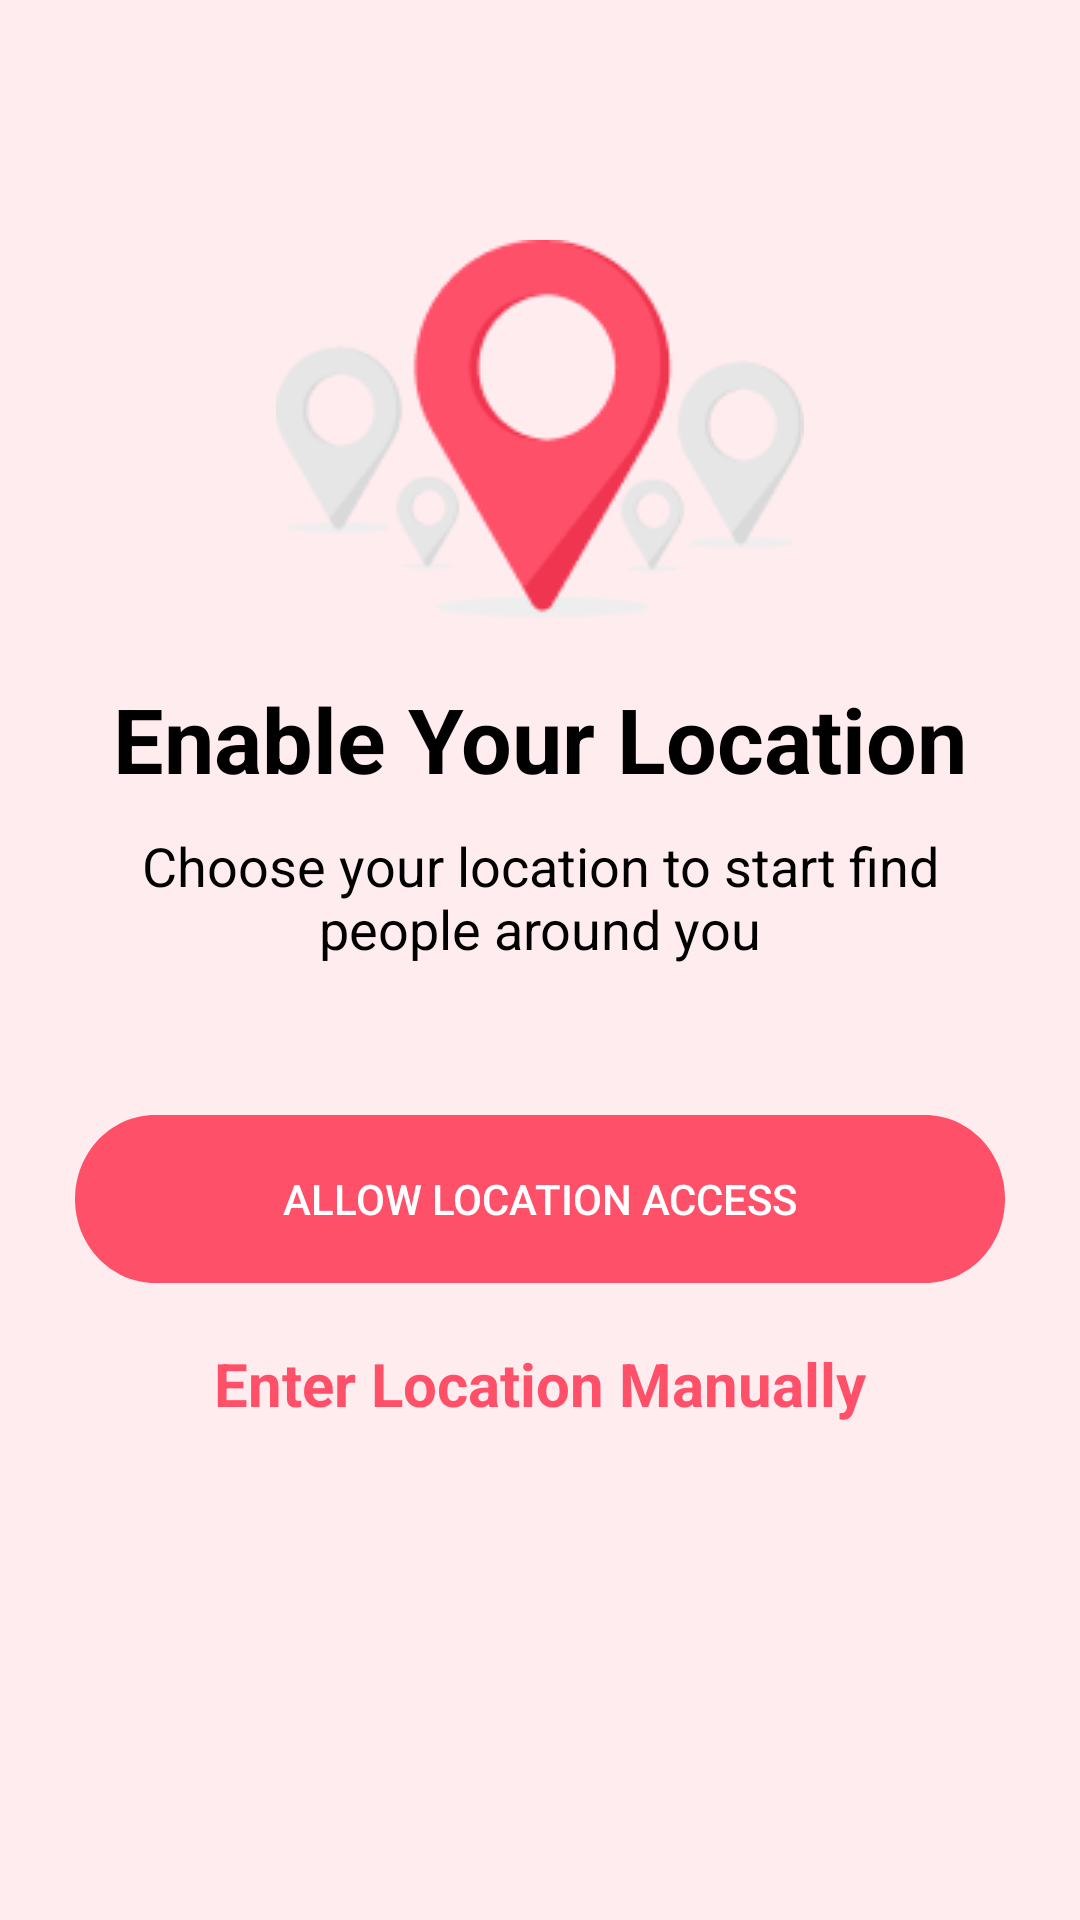

Produce the Android XML layout that renders to this screen, including the resource entries it uses.
<!-- AndroidManifest.xml: application theme Theme.Dating_App_Lucky -->
<!-- res/layout/activity_location_permission.xml -->
<?xml version="1.0" encoding="utf-8"?>
<LinearLayout xmlns:android="http://schemas.android.com/apk/res/android"
    xmlns:app="http://schemas.android.com/apk/res-auto"
    xmlns:tools="http://schemas.android.com/tools"
    android:layout_width="match_parent"
    android:layout_height="match_parent"
    tools:context=".location_permission"
    android:orientation="vertical"
    android:background="#FFECEF">

    <ImageView
        android:layout_width="match_parent"
        android:layout_height="wrap_content"
        android:layout_marginTop="80dp"
        android:src="@drawable/location"
        />

    <TextView
        android:layout_width="match_parent"
        android:layout_height="wrap_content"
        android:text="Enable Your Location"
        android:textColor="@color/black"
        android:textSize="30dp"
        android:textStyle="bold"
        android:gravity="center"
        android:layout_marginTop="20dp"

        />

    <TextView
        android:layout_width="match_parent"
        android:layout_height="wrap_content"
        android:text="Choose your location to start find people around you"
        android:textColor="@color/black"
        android:layout_marginTop="10dp"
        android:layout_marginLeft="30dp"
        android:layout_marginRight="30dp"
        android:textSize="18dp"
        android:gravity="center"
        android:layout_marginBottom="20dp"
        />

    <Button
        android:id="@+id/continue_btn"
        android:layout_width="match_parent"
        android:layout_height="wrap_content"
        android:background="@drawable/btn_bg"
        android:layout_below="@+id/phone_et"
        android:layout_marginLeft="25dp"
        android:layout_marginRight="25dp"
        android:layout_marginTop="30dp"
        android:padding="15dp"
        android:text="Allow Location Access"
        android:textColor="@color/white"

        />

    <TextView
        android:layout_width="wrap_content"
        android:layout_height="wrap_content"
        android:text="Enter Location Manually"
        android:textColor="#FF5069"
        android:textSize="20dp"
        android:layout_marginTop="20dp"
        android:layout_gravity="center"
        android:gravity="center"
        android:textStyle="bold"
        />

</LinearLayout>
<!-- resources referenced by this layout -->
<resources>
  <!-- drawable btn_bg (drawable) -->
  <vector
  xmlns:android="http://schemas.android.com/apk/res/android"
  xmlns:aapt="http://schemas.android.com/aapt"
  android:width="325dp"
  android:height="56dp"
  android:viewportWidth="325"
  android:viewportHeight="56"
      >
  <group>
      <clip-path
          android:pathData="M28 0H297C312.464 0 325 12.536 325 28C325 43.464 312.464 56 297 56H28C12.536 56 0 43.464 0 28C0 12.536 12.536 0 28 0Z"
          />
      <path
          android:pathData="M0 0V56H325V0"
          android:fillColor="#FF5069"
          />
  </group>
  </vector>
  <!-- drawable location: png bitmap (drawable, 7346 bytes) -->
  <style name="Theme.Dating_App_Lucky" parent="Base.Theme.Dating_App_Lucky" />
  <style name="Base.Theme.Dating_App_Lucky" parent="Theme.AppCompat.Light.NoActionBar">
          
          
      </style>
  <!-- not gathered from this repository: default colours our renderer supplied (Android Studio template values) -->
  <color name="black">#FF000000</color>
  <color name="white">#FFFFFFFF</color>
</resources>
